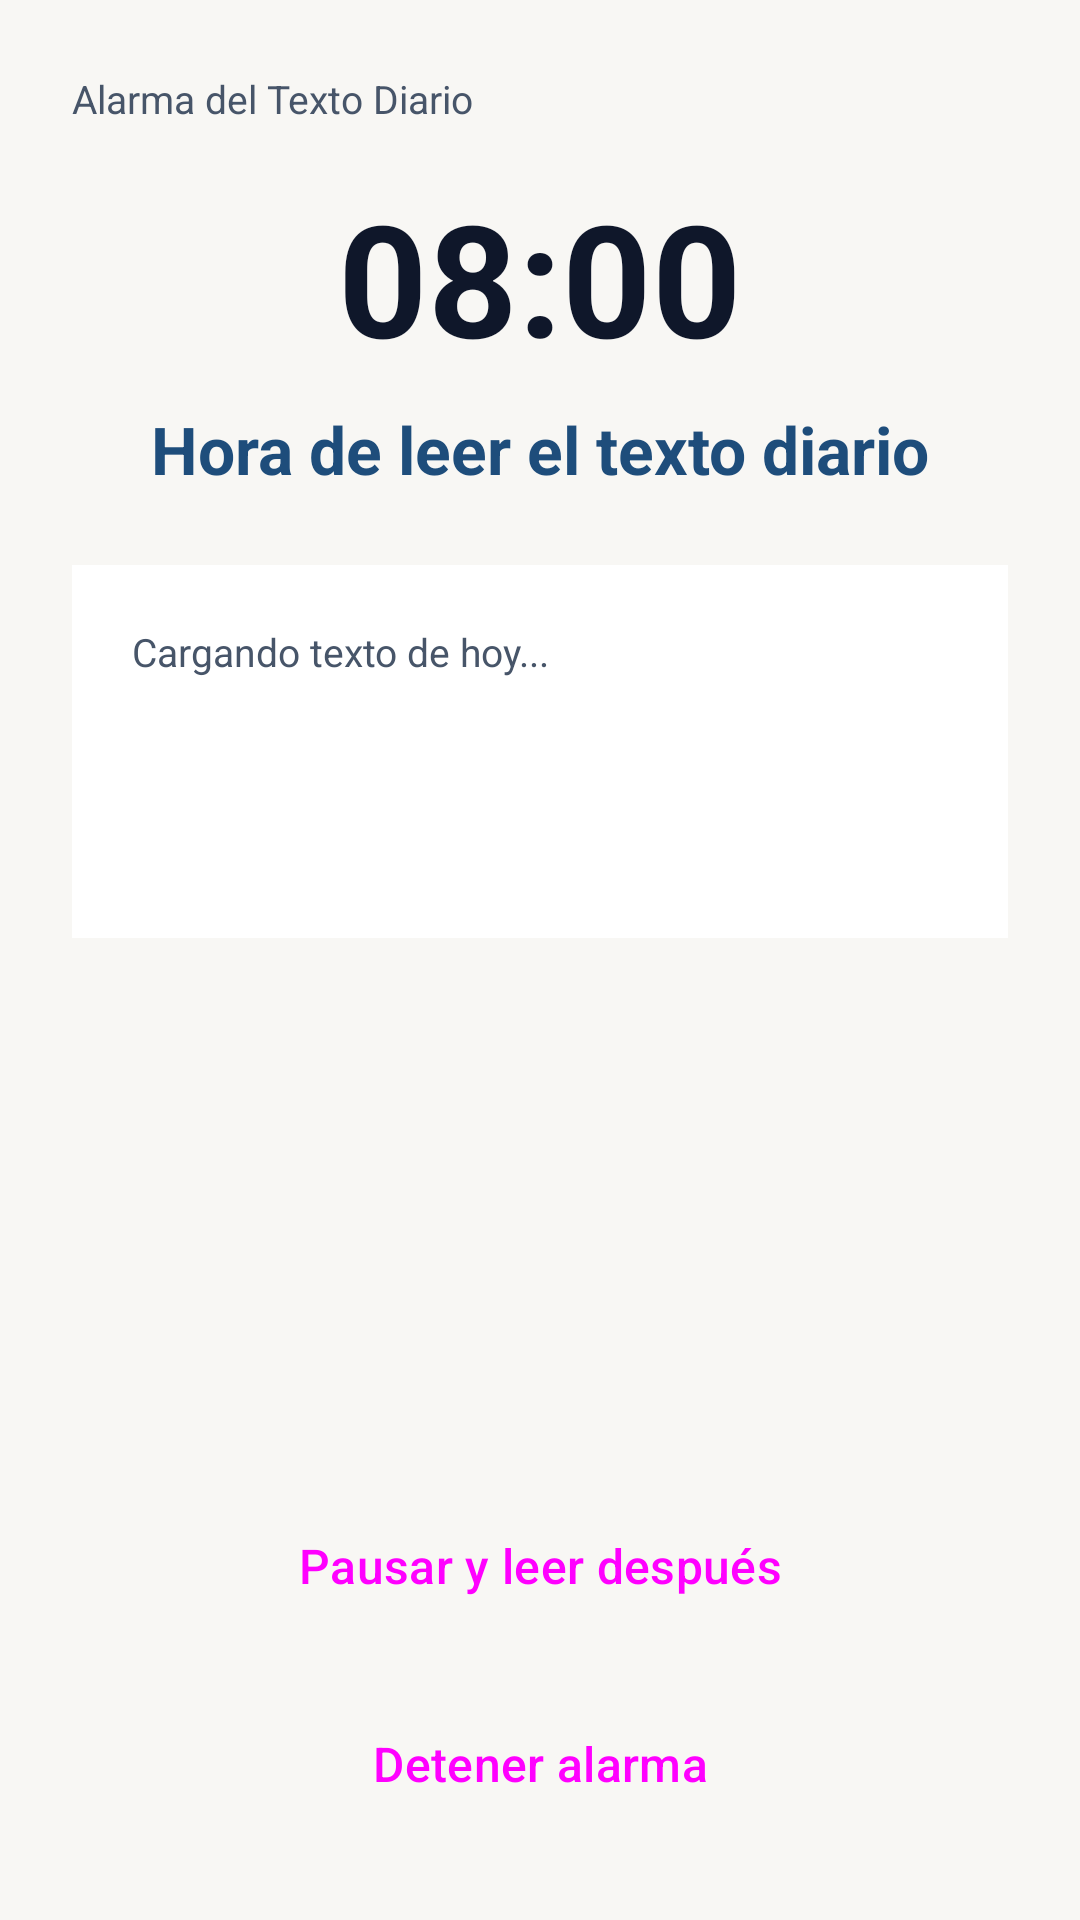

Android layout source for this screen:
<!-- AndroidManifest.xml: application theme Theme.TextoDiario -->
<!-- res/layout/activity_alarm.xml -->
<?xml version="1.0" encoding="utf-8"?>
<ScrollView xmlns:android="http://schemas.android.com/apk/res/android"
    android:layout_width="match_parent"
    android:layout_height="match_parent"
    android:background="@color/bg_paper"
    android:fillViewport="true">

    <LinearLayout
        android:layout_width="match_parent"
        android:layout_height="wrap_content"
        android:orientation="vertical"
        android:padding="24dp">

        <TextView
            android:id="@+id/tvAlarmStatus"
            android:layout_width="match_parent"
            android:layout_height="wrap_content"
            android:text="Alarma del Texto Diario"
            android:textColor="@color/text_secondary"
            android:textSize="13sp" />

        <TextView
            android:id="@+id/tvAlarmClock"
            android:layout_width="match_parent"
            android:layout_height="wrap_content"
            android:layout_marginTop="16dp"
            android:gravity="center"
            android:text="08:00"
            android:textColor="@color/text_primary"
            android:textSize="52sp"
            android:textStyle="bold" />

        <TextView
            android:layout_width="match_parent"
            android:layout_height="wrap_content"
            android:layout_marginTop="8dp"
            android:gravity="center"
            android:text="Hora de leer el texto diario"
            android:textColor="@color/brand_primary"
            android:textSize="22sp"
            android:textStyle="bold" />

        <LinearLayout
            android:layout_width="match_parent"
            android:layout_height="wrap_content"
            android:layout_marginTop="24dp"
            android:background="@color/surface_card"
            android:orientation="vertical"
            android:padding="20dp">

            <TextView
                android:id="@+id/tvAlarmDateTitle"
                android:layout_width="match_parent"
                android:layout_height="wrap_content"
                android:text="Cargando texto de hoy..."
                android:textColor="@color/text_secondary"
                android:textSize="13sp" />

            <TextView
                android:id="@+id/tvAlarmScripture"
                android:layout_width="match_parent"
                android:layout_height="wrap_content"
                android:layout_marginTop="10dp"
                android:textColor="@color/text_primary"
                android:textSize="18sp"
                android:textStyle="italic" />

            <TextView
                android:id="@+id/tvAlarmBody"
                android:layout_width="match_parent"
                android:layout_height="wrap_content"
                android:layout_marginTop="12dp"
                android:lineSpacingMultiplier="1.35"
                android:maxLines="8"
                android:ellipsize="end"
                android:textColor="@color/text_secondary"
                android:textSize="15sp" />
        </LinearLayout>

        <LinearLayout
            android:id="@+id/layoutPostponeOptions"
            android:layout_width="match_parent"
            android:layout_height="wrap_content"
            android:layout_marginTop="16dp"
            android:background="@color/surface_card"
            android:orientation="vertical"
            android:padding="16dp"
            android:visibility="gone">

            <TextView
                android:layout_width="match_parent"
                android:layout_height="wrap_content"
                android:text="¿Cuándo quieres que vuelva a leerse?"
                android:textColor="@color/text_primary"
                android:textSize="15sp"
                android:textStyle="bold" />

            <LinearLayout
                android:layout_width="match_parent"
                android:layout_height="wrap_content"
                android:layout_marginTop="12dp"
                android:orientation="horizontal">

                <Button
                    android:id="@+id/btnSnooze15m"
                    style="@style/Widget.Material3.Button.OutlinedButton"
                    android:layout_width="0dp"
                    android:layout_height="48dp"
                    android:layout_weight="1"
                    android:text="15 min" />

                <Button
                    android:id="@+id/btnSnooze30m"
                    style="@style/Widget.Material3.Button.OutlinedButton"
                    android:layout_width="0dp"
                    android:layout_height="48dp"
                    android:layout_marginStart="8dp"
                    android:layout_weight="1"
                    android:text="30 min" />

                <Button
                    android:id="@+id/btnSnooze1h"
                    style="@style/Widget.Material3.Button.OutlinedButton"
                    android:layout_width="0dp"
                    android:layout_height="48dp"
                    android:layout_marginStart="8dp"
                    android:layout_weight="1"
                    android:text="1 hora" />
            </LinearLayout>

            <LinearLayout
                android:layout_width="match_parent"
                android:layout_height="wrap_content"
                android:layout_marginTop="8dp"
                android:orientation="horizontal">

                <Button
                    android:id="@+id/btnSnooze2h"
                    style="@style/Widget.Material3.Button.OutlinedButton"
                    android:layout_width="0dp"
                    android:layout_height="48dp"
                    android:layout_weight="1"
                    android:text="2 horas" />

                <Button
                    android:id="@+id/btnSnooze3h"
                    style="@style/Widget.Material3.Button.OutlinedButton"
                    android:layout_width="0dp"
                    android:layout_height="48dp"
                    android:layout_marginStart="8dp"
                    android:layout_weight="1"
                    android:text="3 horas" />

                <Button
                    android:id="@+id/btnSnoozeCustom"
                    style="@style/Widget.Material3.Button.OutlinedButton"
                    android:layout_width="0dp"
                    android:layout_height="48dp"
                    android:layout_marginStart="8dp"
                    android:layout_weight="1"
                    android:text="Otra hora" />
            </LinearLayout>
        </LinearLayout>

        <View
            android:layout_width="match_parent"
            android:layout_height="0dp"
            android:layout_weight="1" />

        <Button
            android:id="@+id/btnPauseOrResume"
            style="@style/Widget.Material3.Button.OutlinedButton"
            android:layout_width="match_parent"
            android:layout_height="56dp"
            android:layout_marginTop="20dp"
            android:text="Pausar y leer después"
            android:textSize="16sp" />

        <Button
            android:id="@+id/btnStopAlarm"
            style="@style/Widget.Material3.Button"
            android:layout_width="match_parent"
            android:layout_height="56dp"
            android:layout_marginTop="10dp"
            android:text="Detener alarma"
            android:textSize="16sp" />
    </LinearLayout>
</ScrollView>
<!-- resources referenced by this layout -->
<resources>
  <color name="bg_paper">#F8F7F4</color>
  <color name="brand_primary">#1E4D7B</color>
  <color name="surface_card">#FFFFFF</color>
  <color name="text_primary">#0F172A</color>
  <color name="text_secondary">#475569</color>
  <style name="Theme.TextoDiario" parent="Theme.Material3.DayNight.NoActionBar">
          <item name="colorPrimary">@color/brand_primary</item>
          <item name="colorOnPrimary">@color/on_brand_primary</item>
          <item name="colorPrimaryDark">@color/brand_primary_dark</item>
          <item name="colorAccent">@color/brand_accent</item>
          <item name="colorSurface">@color/surface_card</item>
          <item name="colorOnSurface">@color/text_primary</item>
          <item name="android:windowBackground">@color/bg_paper</item>
          <item name="android:statusBarColor">@color/brand_primary_dark</item>
      </style>
  <color name="on_brand_primary">#FFFFFF</color>
  <color name="brand_primary_dark">#163B5E</color>
  <color name="brand_accent">#E69F38</color>
</resources>
